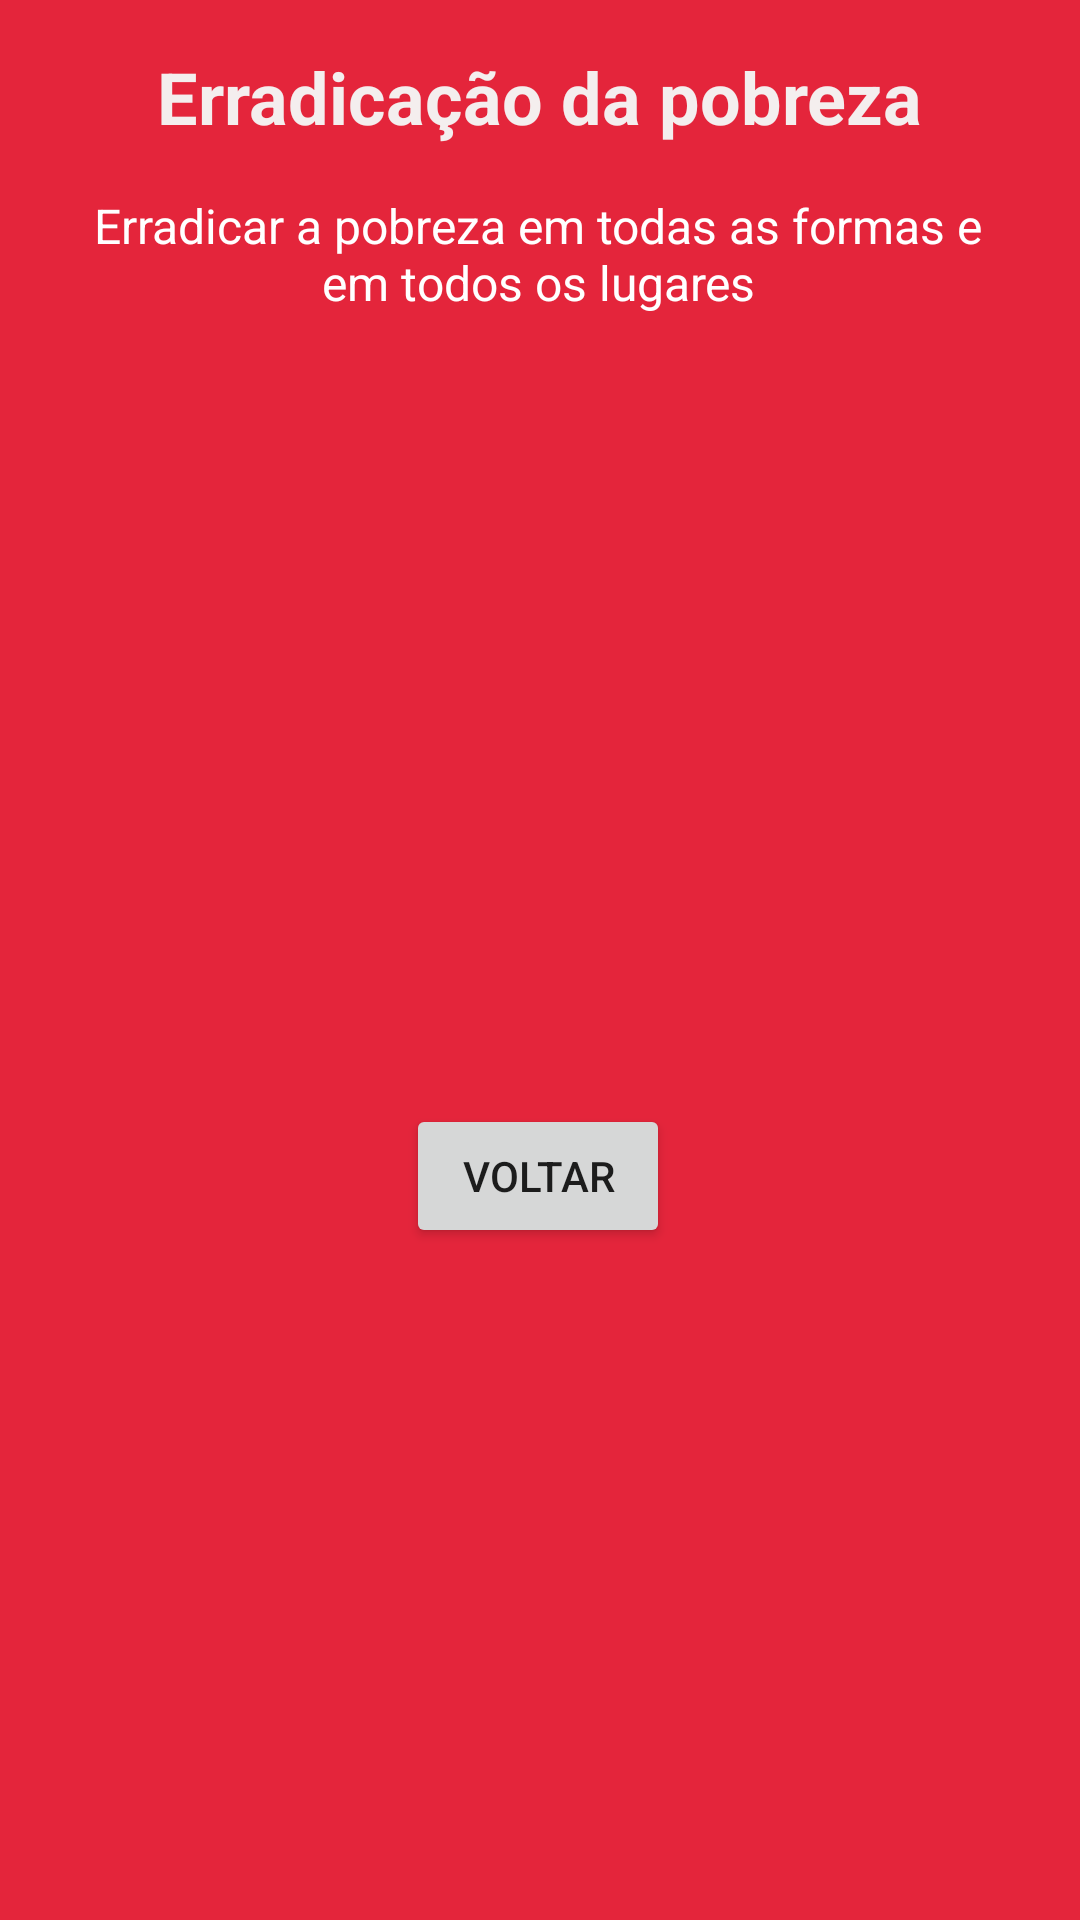

This screen was rendered from an Android layout file. Write that file and the resources it references.
<!-- AndroidManifest.xml: application theme Theme.AppODS -->
<!-- res/layout/activity_ods1.xml -->
<?xml version="1.0" encoding="utf-8"?>
<android.support.constraint.ConstraintLayout xmlns:android="http://schemas.android.com/apk/res/android"
    xmlns:app="http://schemas.android.com/apk/res-auto"
    xmlns:tools="http://schemas.android.com/tools"
    android:layout_width="match_parent"
    android:layout_height="match_parent"
    android:background="#E4253B"
    tools:context=".ODS1Activity">

    <TextView
        android:id="@+id/textView"
        android:layout_width="wrap_content"
        android:layout_height="wrap_content"
        android:layout_marginTop="16dp"
        android:text="Erradicação da pobreza"
        android:textAlignment="center"
        android:textColor="#F4EEEE"
        android:textSize="24sp"
        android:textStyle="bold"
        app:layout_constraintEnd_toEndOf="parent"
        app:layout_constraintHorizontal_bias="0.496"
        app:layout_constraintStart_toStartOf="parent"
        app:layout_constraintTop_toTopOf="parent" />

    <TextView
        android:id="@+id/textView2"
        android:layout_width="318dp"
        android:layout_height="72dp"
        android:layout_marginTop="16dp"
        android:text="Erradicar a pobreza em todas as formas e em todos os lugares"
        android:textAlignment="center"
        android:textColor="#FFFFFF"
        android:textSize="16sp"
        app:layout_constraintEnd_toEndOf="parent"
        app:layout_constraintHorizontal_bias="0.486"
        app:layout_constraintStart_toStartOf="parent"
        app:layout_constraintTop_toBottomOf="@+id/textView" />

    <Button
        android:id="@+id/btnVoltar"
        android:layout_width="wrap_content"
        android:layout_height="wrap_content"
        android:layout_marginTop="368dp"
        android:text="Voltar"
        app:layout_constraintEnd_toEndOf="parent"
        app:layout_constraintHorizontal_bias="0.498"
        app:layout_constraintStart_toStartOf="parent"
        app:layout_constraintTop_toTopOf="parent" />
</android.support.constraint.ConstraintLayout>
<!-- resources referenced by this layout -->
<resources>
  <style name="Theme.AppODS" parent="Theme.AppCompat.Light.DarkActionBar">
          
          <item name="colorPrimary">@color/purple_500</item>
          <item name="colorPrimaryDark">@color/purple_700</item>
          <item name="colorAccent">@color/teal_200</item>
          
      </style>
  <!-- not gathered from this repository: default colours our renderer supplied (Android Studio template values) -->
  <color name="purple_500">#FF6200EE</color>
  <color name="purple_700">#FF3700B3</color>
  <color name="teal_200">#FF03DAC5</color>
</resources>
